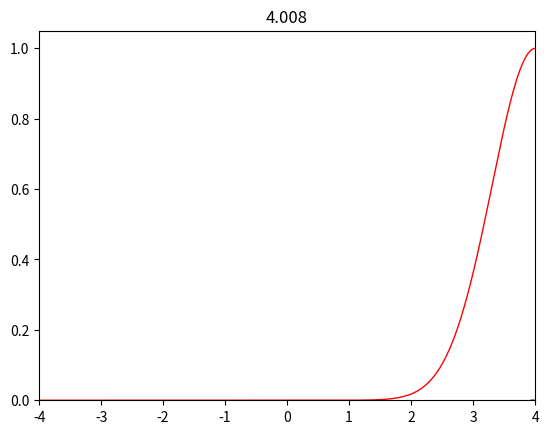

Write the Python code that produced this figure.
import numpy as np
from array import  *
import sys
import os
from matplotlib import pyplot as plt
import scipy.integrate as integrate
import math
import matplotlib
from scipy.integrate import odeint


def initial(x):
    if(x<-3): return 1+1
    elif(-3<=x<3): return -x/3  +1
    else: return - 1+1
    
C = 1
N = 500
xmin = -4
xmax = 4
dx = ( xmax - xmin ) / (N - 1)
dt = C * dx
a0 = 1

T = 4
NIterations = T/dt

x = np.linspace(xmin, xmax, N)
u = np.empty_like(x)
F = np.empty_like(x)
u_n = np.empty_like(x)

s = 0.1
for i in range(len(x)): u[i] = initial(x[i])

plt.plot(x, u)
plt.show()

i = 0
NIterationsImages = 10
while i < NIterations:
    
    F[:] = 1/2 * u[:] * u[:]
    
    for j in range(1, N-1):
        u_n[j] = 1/2 * ( u[j+1] + u[j-1] ) - dt / ( 2 * dx ) * ( F[j+1] - F[j-1] )
     
    u_n[0] = u_n[1]
    u_n[-1] = u_n[-2]
    
    u[:] = u_n[:]
    
    i = i + 1
    
    if(i%NIterationsImages == 0):
        plt.cla()
        plt.xlim(-4,4)
        plt.ylim(0.,1.05)
        plt.plot(x, u, color='black', linewidth = 1)
        plt.plot(x, np.exp(-(x[:]-i*dt)*(x[:]-i*dt)/s*s), color = "red", linewidth = 1)
        plt.title(str(round(i*dt,3)))
        plt.pause(0.001)
        
